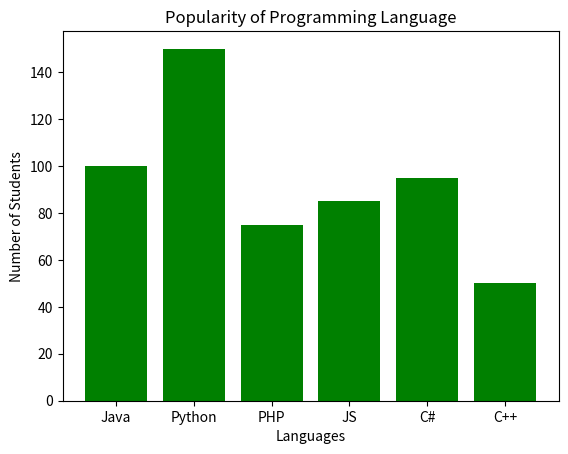

Write Python code to recreate this figure.
""" [redacted]
[redacted]
Description: (Give a brief description for Exercise name--See below)
I pledge that I have completed the programming assignment independently.
I have not copied the code from a student or any source.
I have not given my code to any student. """
import matplotlib.pyplot as plt

data = {'Java': 100, 'Python': 150, 'PHP': 75, 'JS': 85, 'C#': 95, 'C++': 50}
days = list(data.keys())
values = list(data.values())
plt.xlabel('Languages')
plt.ylabel('Number of Students')
plt.title('Popularity of Programming Language')
plt.bar(days, values, color ='GREEN')
plt.show()
